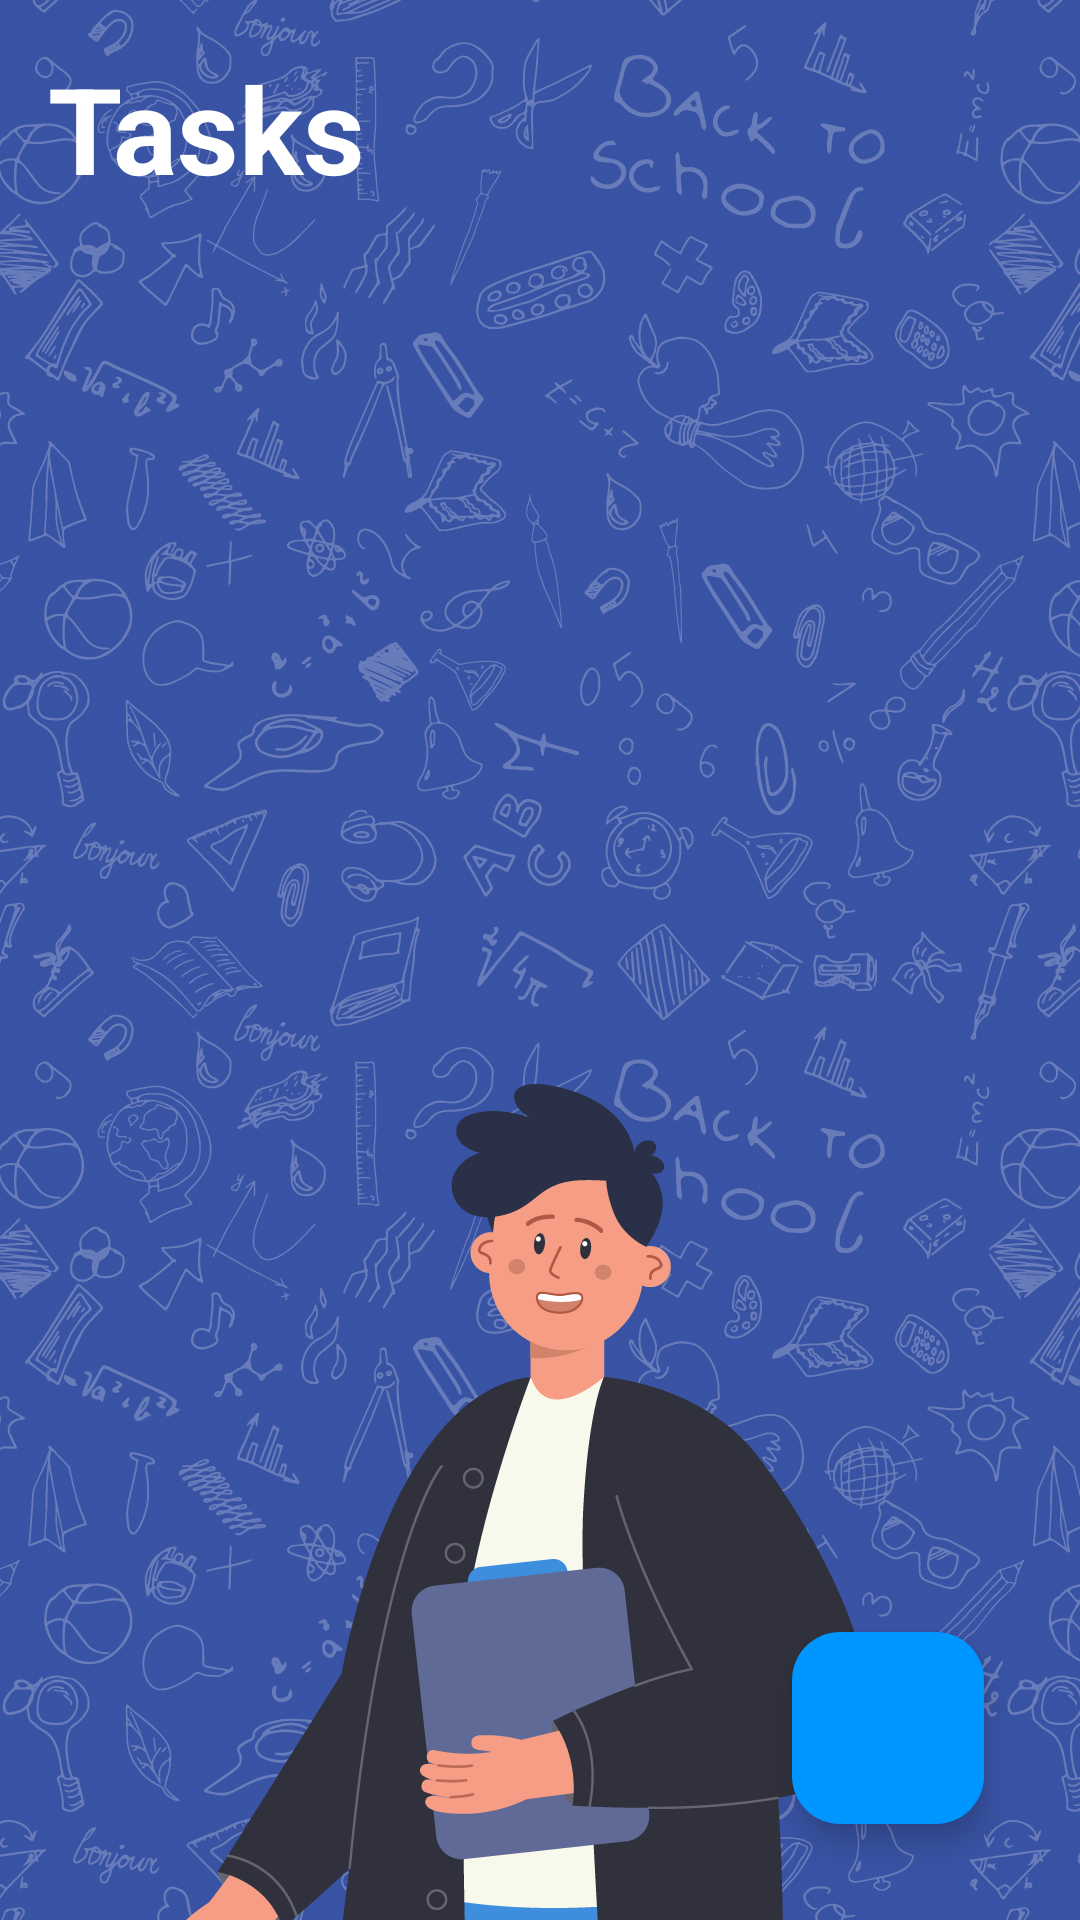

Produce the Android XML layout that renders to this screen, including the resource entries it uses.
<!-- AndroidManifest.xml: application theme Theme.Acadamese -->
<!-- res/layout/activity_main2.xml -->
<?xml version="1.0" encoding="utf-8"?>
<RelativeLayout xmlns:android="http://schemas.android.com/apk/res/android"
    xmlns:app="http://schemas.android.com/apk/res-auto"
    android:layout_width="match_parent"
    android:layout_height="match_parent"
    android:background="@drawable/bgapp02_04">

    <TextView
        android:id="@+id/tasksText"
        android:layout_width="wrap_content"
        android:layout_height="wrap_content"
        android:layout_marginStart="16dp"
        android:layout_marginTop="16dp"
        android:layout_marginBottom="16dp"
        android:text="Tasks"
        android:textColor="@color/white"
        android:textSize="40sp"
        android:textStyle="bold" />

    <androidx.recyclerview.widget.RecyclerView
        android:id="@+id/tasksRecyclerView"
        android:layout_width="match_parent"
        android:layout_height="wrap_content"
        android:layout_below="@id/tasksText"
        android:nestedScrollingEnabled="true"
        app:layoutManager="androidx.recyclerview.widget.LinearLayoutManager" />

    <com.google.android.material.floatingactionbutton.FloatingActionButton
        android:id="@+id/fab"
        android:layout_width="wrap_content"
        android:layout_height="wrap_content"
        android:layout_alignParentEnd="true"
        android:layout_alignParentBottom="true"
        android:layout_marginStart="32dp"
        android:layout_marginTop="32dp"
        android:layout_marginEnd="32dp"
        android:layout_marginBottom="32dp"
        android:backgroundTint="@color/blue"
        android:src="@drawable/baseline_add_24"
        app:fabCustomSize="64dp"
        app:shapeAppearanceOverlay="@style/Widget.Material3.CircularProgressIndicator"
        app:tint="@color/colorAccent" />


</RelativeLayout>
<!-- resources referenced by this layout -->
<resources>
  <color name="blue">#0096FF</color>
  <color name="colorAccent">@android:color/white</color>
  <color name="white">#FFFFFFFF</color>
  <!-- drawable bgapp02_04: jpg bitmap (drawable, 793771 bytes) -->
  <style name="Theme.Acadamese" parent="Base.Theme.Acadamese" />
  <style name="Base.Theme.Acadamese" parent="Theme.Material3.DayNight.NoActionBar">
          
          
          <item name="colorPrimary">#0096FF</item>
          <item name="colorPrimaryDark">#0096FF</item>
          <item name="colorAccent">@android:color/white</item>
      </style>
</resources>
